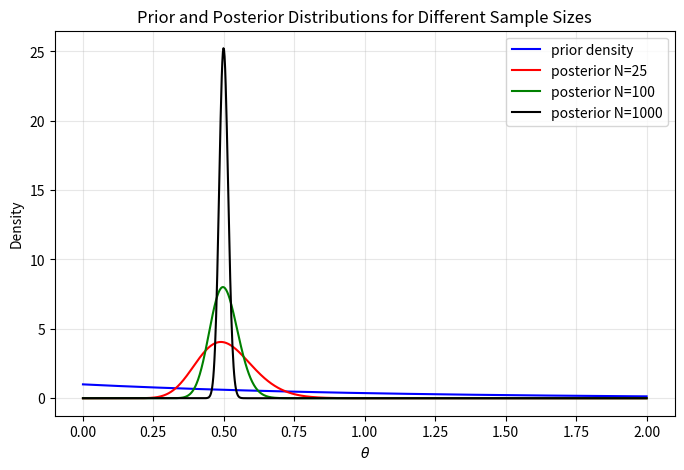

The script that saved this image:
import numpy as np
from scipy.stats import gamma
import matplotlib.pyplot as plt


a_0 = 1
b_0 = 1

theta = np.linspace(0.001, 2, 1000)
# why 2? E[theta]= 1/mean = 0.5 (mean= 2)

prior_density = gamma.pdf(theta, a= a_0, scale=1/b_0)
posterior_N_25 = gamma.pdf(theta, a= 25+a_0, scale=1/(b_0+50))
posterior_N_100 = gamma.pdf(theta, a= 100+a_0, scale=1/(b_0+200))
posterior_N_1000 = gamma.pdf(theta, a= 1000+a_0, scale=1/(b_0+2000))

plt.figure(figsize = (8,5))
plt.plot(theta, prior_density,label = 'prior density', color = 'blue')
plt.plot(theta, posterior_N_25,label = 'posterior N=25', color = 'red')
plt.plot(theta, posterior_N_100,label = 'posterior N=100', color = 'green')
plt.plot(theta, posterior_N_1000,label = 'posterior N=1000', color = 'black')


plt.xlabel(r"$\theta$")
plt.ylabel("Density")
plt.title("Prior and Posterior Distributions for Different Sample Sizes")
plt.legend()
plt.grid(alpha=0.3)

plt.show()